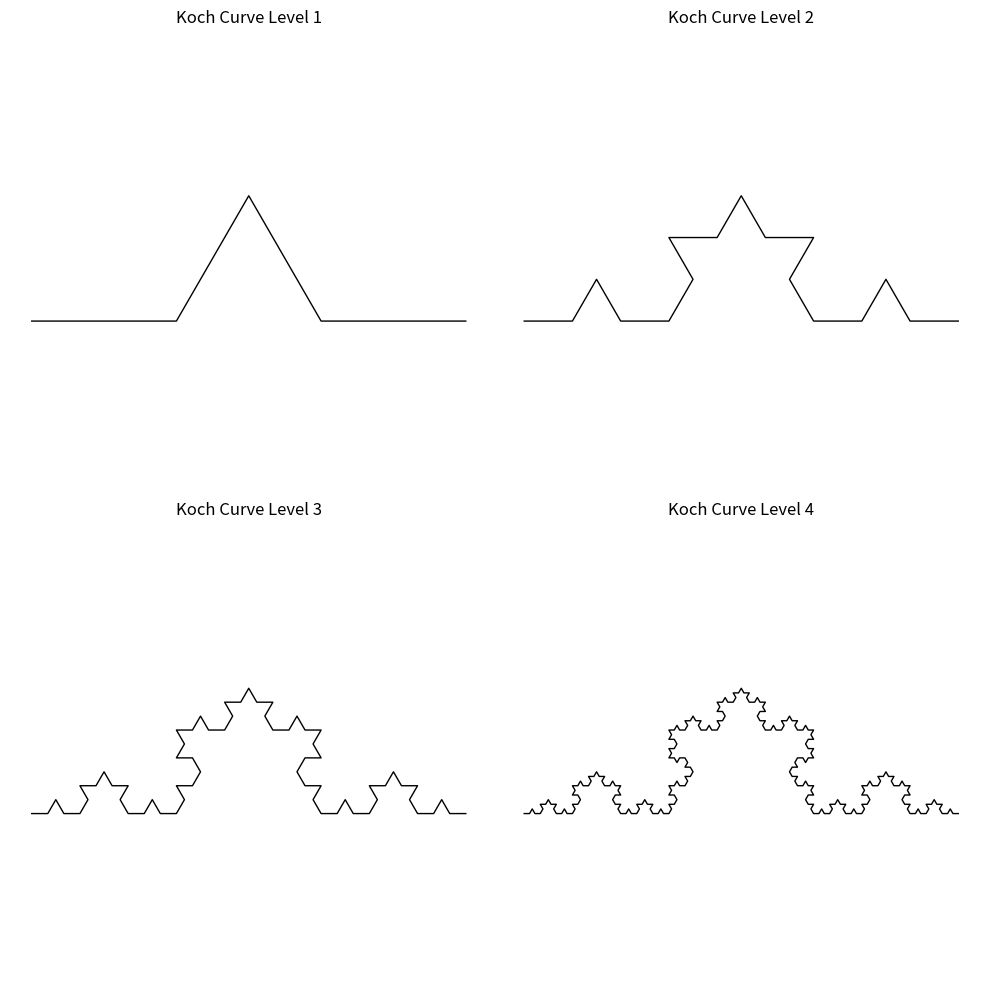
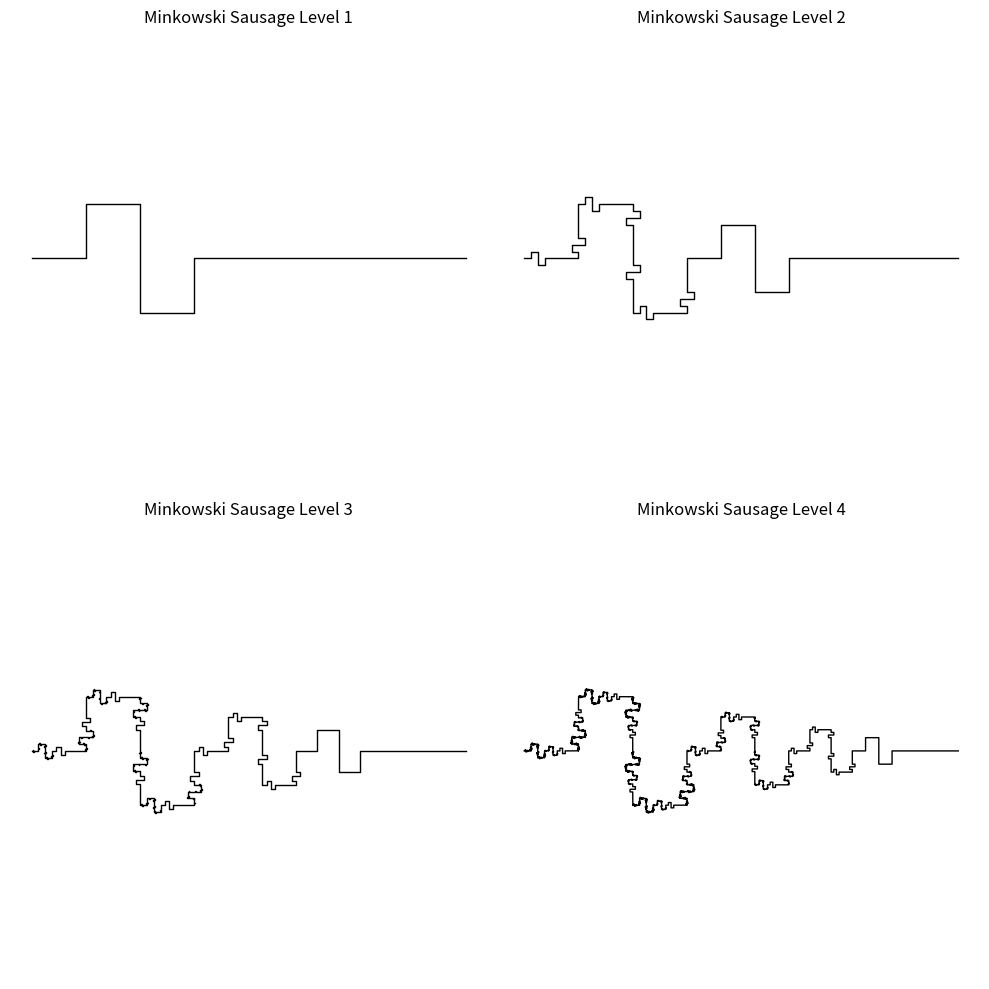

Source code (Python) for these figures, in order:
import numpy as np
import matplotlib.pyplot as plt

def koch_generator(u, level):
    """
    递归/迭代生成科赫曲线的点序列。

    参数:
        u: 初始线段的端点数组（复数表示）
        level: 迭代层数

    返回:
        numpy.ndarray: 生成的所有点（复数数组）
    """
    if level == 0:
        return u
    
    points = np.array([], dtype=np.complex128)
    for i in range(len(u)-1):
        start = u[i]
        end = u[i+1]
        vec = end - start
        
        # 科赫曲线的生成规则：将线段分为4段，添加3个新点
        p0 = start
        p1 = start + vec / 3
        p2 = p1 + vec / 3 * np.exp(1j * np.pi/3)
        p3 = start + 2 * vec / 3
        p4 = end
        
        segment = np.array([p0, p1, p2, p3, p4])
        points = np.concatenate((points, segment[:-1])) if points.size else segment[:-1]
    
    points = np.concatenate((points, [end]))
    
    return koch_generator(points, level-1)

def minkowski_generator(u, level):
    """
    递归/迭代生成闵可夫斯基香肠曲线的点序列。

    参数:
        u: 初始线段的端点数组（复数表示）
        level: 迭代层数

    返回:
        numpy.ndarray: 生成的所有点（复数数组）
    """
    if level == 0:
        return u
    
    points = np.array([], dtype=np.complex128)
    for i in range(len(u)-1):
        start = u[i]
        end = u[i+1]
        vec = end - start
        
        # 闵可夫斯基香肠的生成规则：将线段分为8段，添加7个新点
        p0 = start
        p1 = start + vec / 8
        p2 = p1 + vec / 8 * 1j
        p3 = p2 + vec / 8
        p4 = p3 + vec / 8 * (-1j)
        p5 = p4 + vec / 8 * (-1j)
        p6 = p5 + vec / 8
        p7 = p6 + vec / 8 * 1j
        p8 = end
        
        segment = np.array([p0, p1, p2, p3, p4, p5, p6, p7, p8])
        points = np.concatenate((points, segment[:-1])) if points.size else segment[:-1]
    
    points = np.concatenate((points, [end]))
    
    return minkowski_generator(points, level-1)

if __name__ == "__main__":
    # 初始线段（复数表示）
    init_u = np.array([0 + 0j, 1 + 0j], dtype=np.complex128)

    # 绘制不同层级的科赫曲线
    fig, axs = plt.subplots(2, 2, figsize=(10, 10))
    for i in range(4):
        koch_points = koch_generator(init_u, i+1)
        axs[i//2, i%2].plot(
            np.real(koch_points), np.imag(koch_points), 'k-', lw=1
        )
        axs[i//2, i%2].set_title(f"Koch Curve Level {i+1}")
        axs[i//2, i%2].axis('equal')
        axs[i//2, i%2].axis('off')
    plt.tight_layout()
    plt.savefig('koch_curves.png')
    plt.show()

    # 绘制不同层级的闵可夫斯基香肠曲线
    fig, axs = plt.subplots(2, 2, figsize=(10, 10))
    for i in range(4):
        minkowski_points = minkowski_generator(init_u, i+1)
        axs[i//2, i%2].plot(
            np.real(minkowski_points), np.imag(minkowski_points), 'k-', lw=1
        )
        axs[i//2, i%2].set_title(f"Minkowski Sausage Level {i+1}")
        axs[i//2, i%2].axis('equal')
        axs[i//2, i%2].axis('off')
    plt.tight_layout()
    plt.savefig('minkowski_sausages.png')
    plt.show()
